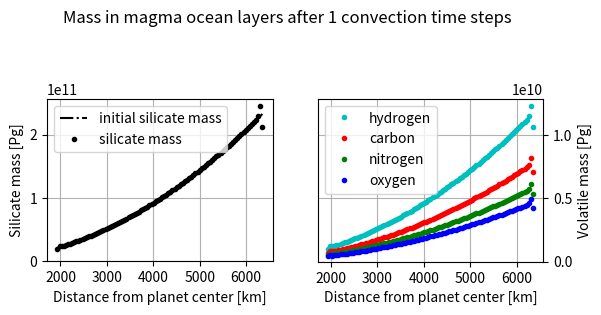
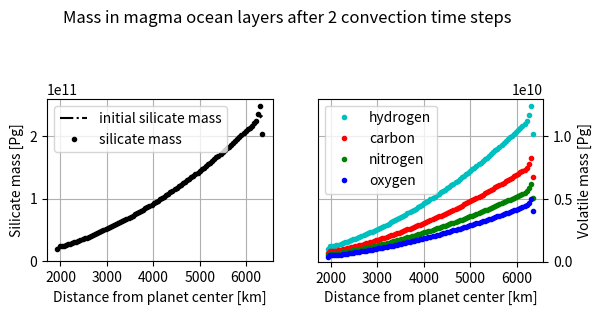
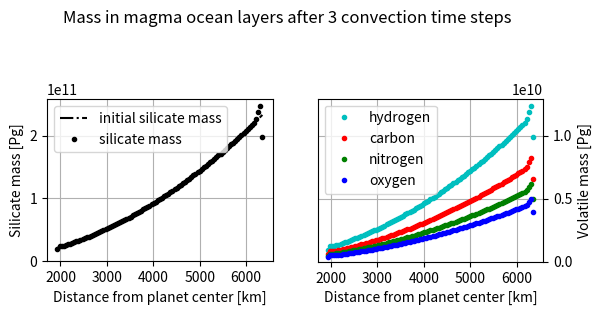
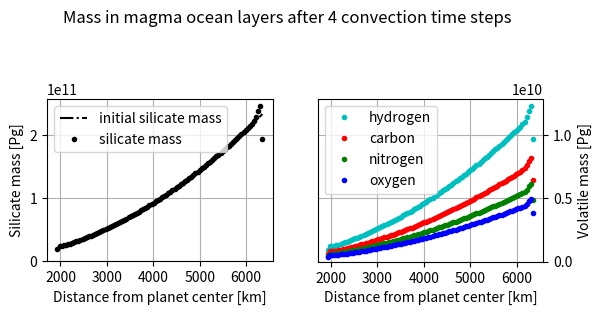
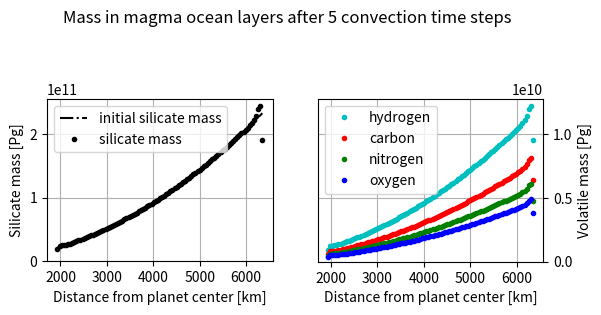
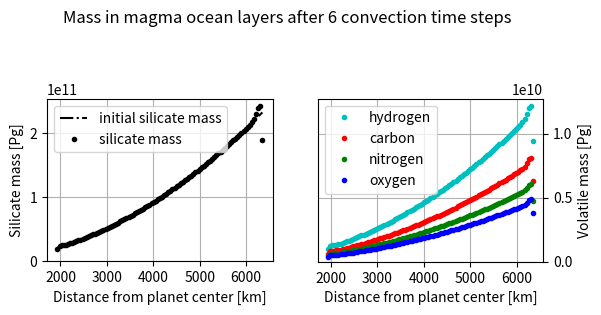
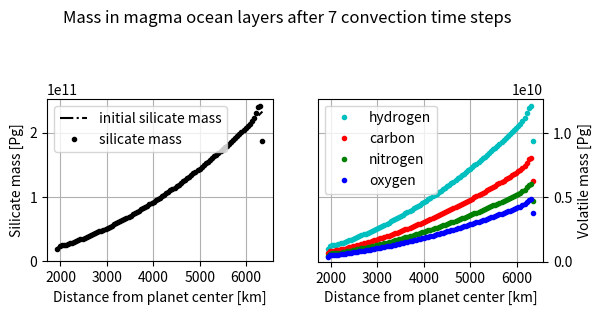
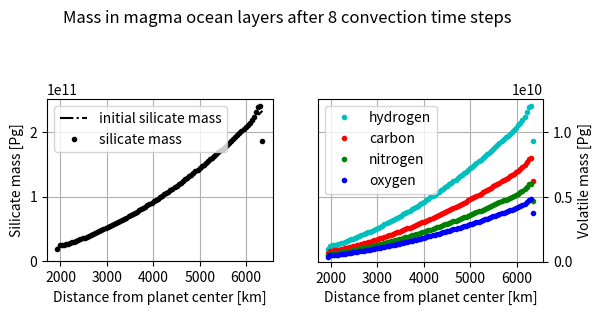
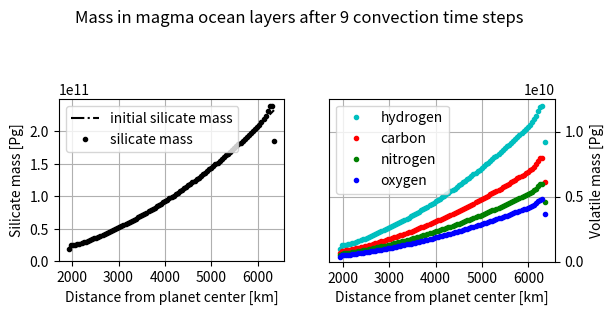
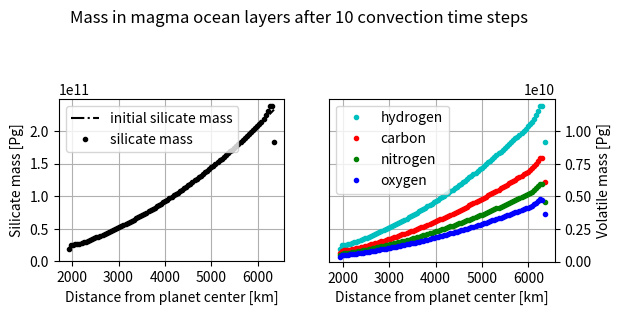
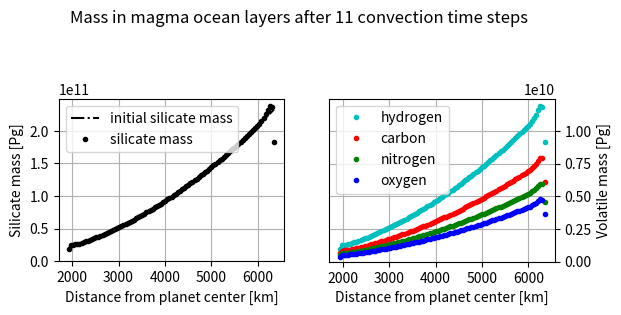
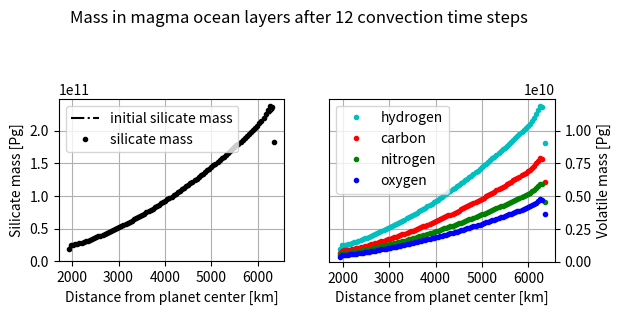
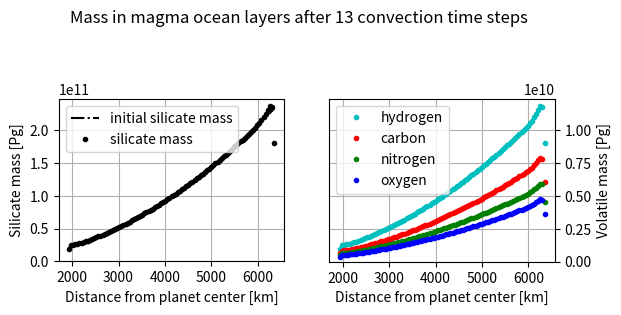
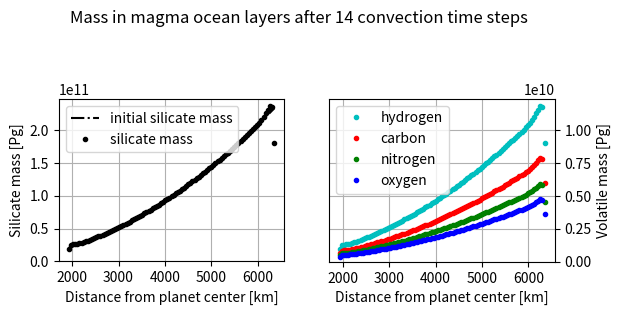
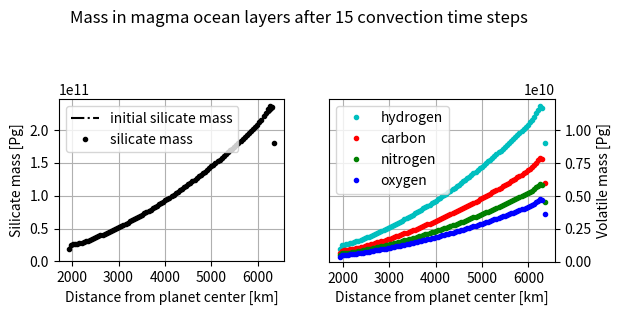
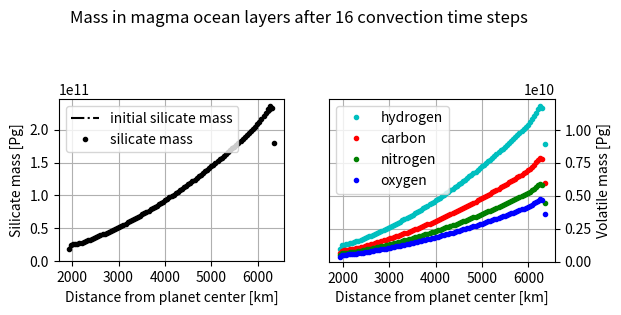

Python code for these plots, in order:
# -*- coding: utf-8 -*-
"""
Created on Thu Apr 11 12:00:06 2024

@author: Viktor Sparrman
"""

import numpy as np 
import matplotlib.pyplot as plt
from scipy.special import erf 
import math
import time
import matplotlib as mpl

truncnormdist = True # decide to use a truncated & renormalized normal distribution for the spread of mass

volatiles = np.array(['hydrogen', 'carbon', 'nitrogen', 'oxygen'])
vcolors = np.array(['c', 'r', 'g', 'b'])
irange = range(len(volatiles))

pi = np.pi
sqrtpi = np.sqrt(pi)

# units: years, km, Pg (Petagram), Kelvin
rsurf = 6371 # km
rc = rsurf*0.3 # km
magmadepth = rsurf-rc # km
vmet = 1*365.242199*86400/1e3 # km yr-1, falling speed of metal blobs
silicatedensity = 3.4 # Pg km-3
pebblemetalfrac = 0.3 # mass fraction of metal (iron) in accreted pebbles
pebblerate = 4.7 # Pg yr-1. Calculated from model description from Marie-Luise Steinmayer 2023: Mdotaccretion = 2/3^(2/3)*(St=0.01/0.1)^(2/3)*sqrt((GMstar)=7.11e-5 au^3/yr^2)*(xi=0.003)*(Mgdot=1e-9 Msun/year)/(2*pi*((chi=15/14+3/14+3/2)+(3/2)*(alpha=1e-3))*(cs_0=0.137 au year-1)^2)*((Mplanet/Msun)=0.6*3e-6)^(2/3). Paste into google: # 2/3^(2/3)*(0.01/0.1)^(2/3)*sqrt(7.11e-5)*(0.003)*(1e-9)/(2*pi*((15/14+3/14+3/2)+(3/2)*(1e-3))*(0.137)^2)*(0.6*3e-6)^(2/3)
# pebblerate = 1e5 # Pg yr-1, PLACEHOLDER VALUE, one order of magnitude less than what is required to form a 1 Earth mass planet over 5 Myr.

number_of_boundaries = 100 # set the number of boundaries between layers of the magma ocean (also includes surface and core layer boundaries)
rk, dr = np.linspace(rc, rsurf, number_of_boundaries, retstep=True) # value of the spherical coordinate r at each layer boundary
delrk = np.array([rkprime-rk[:-1] for rkprime in rk[:-1]]) # matrix delrk[k', k] with elements rk' - rk. 

# convection
Dmin = 0.2*365.242199*86400/1e6 # km2 yr-1, PLACEHOLDER value stolen from AnatomyI for Vesta values
Dmax = Dmin*1e3 # "2 to 3 orders of magnitude greater than for Vesta"
cspread = 1 # allow the 1 std diffusion of particles from one layer to maximally spread _ layers
stdmax = cspread*dr # km
dt = stdmax**2/(2*Dmax) # years, set the timestep long enough that std spread is at most _ layers
stdmin = np.sqrt(2*Dmin*dt) # km

number_of_layers = number_of_boundaries-1
layercenters = rk[:-1]+dr/2 # create array of distances from planetary center to center of each magma ocean sublayer
layervolumes = 4*pi*(rk[1:]**3-rk[:-1]**3) # calculate the volume of each layer
pressures = np.zeros(number_of_layers) # set the pressure in each layer
temperatures = np.zeros(number_of_layers) # set the temperature in each layer
fi0 = 0.1*np.array([1/2,1/3,1/4,1/5]) # initial mass fraction of volatiles, PLACEHOLDER
Pi0 = np.array([5, 300, 10, 100])
Pik0 = np.array([P0*np.ones_like(layercenters) for P0 in Pi0]) # nominal values, PLACEHOLDER. 

M0 = silicatedensity*layervolumes # mass of layer k, Pg PLACEHOLDER
Mvol = np.array([[f0*M for M in M0] for f0 in fi0]) # total mass of volatiles in each layer, Mik, [Pg]. PLACEHOLDER
Mmet = pebblerate*pebblemetalfrac*dr/vmet # constant mass [Pg] for the metal in any one layer resulting from isotropic accretion with constant falling speed. 
massfrac = Mmet/M0 # Metal silicate fraction in each magma ocean sublayer
vmassinmet = Mvol*(1+1/(massfrac*Pik0))**(-1)

#------------------------------------------------------------------------------
def massfromconvection(masses, sigmak, metsilfrac=0, Pik=0): # function for computing new masses (of any element) in each magma ocean sublayer resulting from convection after a timestep dt 
    konlyfactor = masses/2*(metsilfrac*Pik+1)**(-1)*sigmak/dr # compute factor that depends only on previous layer (index k)
    # compute the arguments for the function in the mass transfer equation
    x = delrk/sigmak
    xplus = (delrk+dr)/sigmak
    xminus = (delrk-dr)/sigmak
    kprimefactor = xplus*erf(xplus)-2*x*erf(x)+xminus*erf(xminus)+np.exp(-xplus**2)/sqrtpi-2*np.exp(-x**2)/sqrtpi+np.exp(-xminus**2)/sqrtpi # compute the factor depending on the new layer (index k')
    Mkprimek = konlyfactor*kprimefactor # matrix ([k', k] format) of how mass from layer k has spread to layers k'
    if truncnormdist:
        Mkprimek *= masses*(metsilfrac*Pik+1)**(-1)/np.sum(Mkprimek, axis=0) # sum over all k' and upscale so that mass is conserved. FLAG HERE
    Mkprime = np.sum(Mkprimek, axis=1) # compute mass in new layer k' as sum of mass contribution from each other layer k. (Axis = 0 is the k index axis).
    if not truncnormdist:
        Mkprime += masses*(metsilfrac*Pik+1)**(-1)-np.sum(Mkprimek, axis=0) # add back the mass that was lost. Compare the source mass to the spread of the source mass and re-add the lost mass.
    return Mkprime

starttime = time.time()

Msil = np.copy(M0)
for j in range(100):
    Msil = massfromconvection(Msil, stdmax, massfrac, 0)
    massfrac = Mmet/Msil
    Mvol = np.array([massfromconvection(Mvol[i], stdmax, massfrac, Pik0[i])+vmassinmet[i] for i in irange]) # PLACEHOLDER, the added massfrac*vmass term corresponds to metal deposition speed = 0. 
    vmassinmet = Mvol*(1+1/(massfrac*Pik0))**(-1)
    
    # Use for subplots
    fig, (ax1, ax2) = plt.subplots(1, 2)
    fig.suptitle('Mass in magma ocean layers after '+str(j+1)+' convection time steps', y=0.85)
    
    # Use for single plotting
    # fig1 = plt.figure()
    # ax1 = plt.gca()
    # ax1.set_title('Mass in magma ocean layers after '+str(j+1)+' convection time steps')
    # fig2 = plt.figure()
    # ax2 = plt.gca()
    # ax2.set_title('Mass in magma ocean layers after '+str(j+1)+' convection time steps')
    
    # Plot masses
    ax1.set(xlabel='Distance from planet center [km]', ylabel=('Silicate mass [Pg]'), aspect=3/4*(rsurf-rc)/max(Msil))
    ax1.plot(layercenters, M0, '-.', color='k', label='initial silicate mass')
    ax1.plot(layercenters, Msil, '.', color='k', label='silicate mass')
    ax1.set_ylim(bottom=0)
    ax1.legend()
    ax1.grid()
    
    ax2.set(xlabel='Distance from planet center [km]', ylabel=('Volatile mass [Pg]'), aspect=3/4*(rsurf-rc)/np.max(Mvol))
    ax2.set_prop_cycle('color', vcolors)
    ax2.plot(layercenters, np.matrix.transpose(Mvol), '.',label=volatiles)
    ax2.set_ylim(bottom=0)
    ax2.yaxis.set_label_position('right')
    ax2.yaxis.set_ticks_position('right')
    ax2.legend()
    ax2.grid()
    
    # Plot densities
    # fig.suptitle('Density in magma ocean layers after '+str(j+1)+' convection time steps', y=0.85)
    # ax1.set(xlabel='Distance from planet center [km]', ylabel=('Silicate density [Pg km-3]'), aspect=3/4*(rsurf-rc)/max(Msil/layervolumes))
    # ax1.plot(layercenters, M0/layervolumes, '-.', color='k', label='initial silicate density')
    # ax1.plot(layercenters, Msil/layervolumes, '.', color='k', label='silicate density')
    # ax1.set_ylim(bottom=0)
    # ax1.legend()
    # ax1.grid()
    
    # ax2.set(xlabel='Distance from planet center [km]', ylabel=('Volatile density [Pg km-3]'), aspect=3/4*(rsurf-rc)/np.max(Mvol/layervolumes))
    # ax2.set_prop_cycle('color', vcolors)
    # ax2.plot(layercenters, np.matrix.transpose(Mvol/layervolumes), '.',label=volatiles)
    # ax2.set_ylim(bottom=0)
    # ax2.yaxis.set_label_position('right')
    # ax2.yaxis.set_ticks_position('right')
    # ax2.legend()
    # ax2.grid()
    
endtime = time.time()
timeelapsed = endtime-starttime

#---------------------------------Legacy---------------------------------------
# # sampling for future approximation of erf(x)
# def A(x): # one part of upper limit for the difference |x-x'| 
#     return sqrtpi/2*erf(abs(x))*np.exp(x**2)

# def B(x): # other part of upper limit for the difference |x-x'|
#     return 1/(2*abs(x))

# def U(x): # upper limit function for the difference |x-x'|, MIGHT NOT BE NEEDED
#     Uelement = (A(x), B(x))
#     return np.min(Uelement, axis=0)

# def linearsampling(Stdmin=stdmin, Stdmax=stdmax, drmin=dr, drmax=magmadepth): # find at what values the error function has to be sampled at to have good coverage
#     stepsize = min(A(drmin/Stdmax), B(drmax/Stdmin))
#     xprimes = np.arange(drmin/Stdmax, drmax/Stdmin, stepsize)
#     return np.append(xprimes, xprimes[-1]+stepsize)

# def taylorerf(x, erfsample, exponentialsample, fractionsample): # Taylor expansion of error expansion
#     quit 

# number_of_terms = 6 # number of terms of the Taylor expansion to include
# xprime = linearsampling(drmax=5*dr) # PLACEHOLDER, sampling has to be smarter. 
# erfxprime = erf(xprime) # sampled values for erf(x')
# eminusxprimesquared = np.exp(-xprime**2) # sampled values for e^(-x'^2)
# jmatrix = np.array([[(-2*x)**j/math.factorial(j+1) for j in range(1, number_of_terms-1)] for x in xprime]) # calculates [(-2x')^1/(2!), (-2x')^2/(3!), ...] for all x'

# plt.figure() Plotting the upper bound function in the sampling domain
# plt.loglog(xprime, A(xprime),'.',color='r')
# plt.loglog(xprime, B(xprime), '.',color='b')
# plt.axis([xprime[0], xprime[-1], B(xprime[-1]), B(xprime[0])])